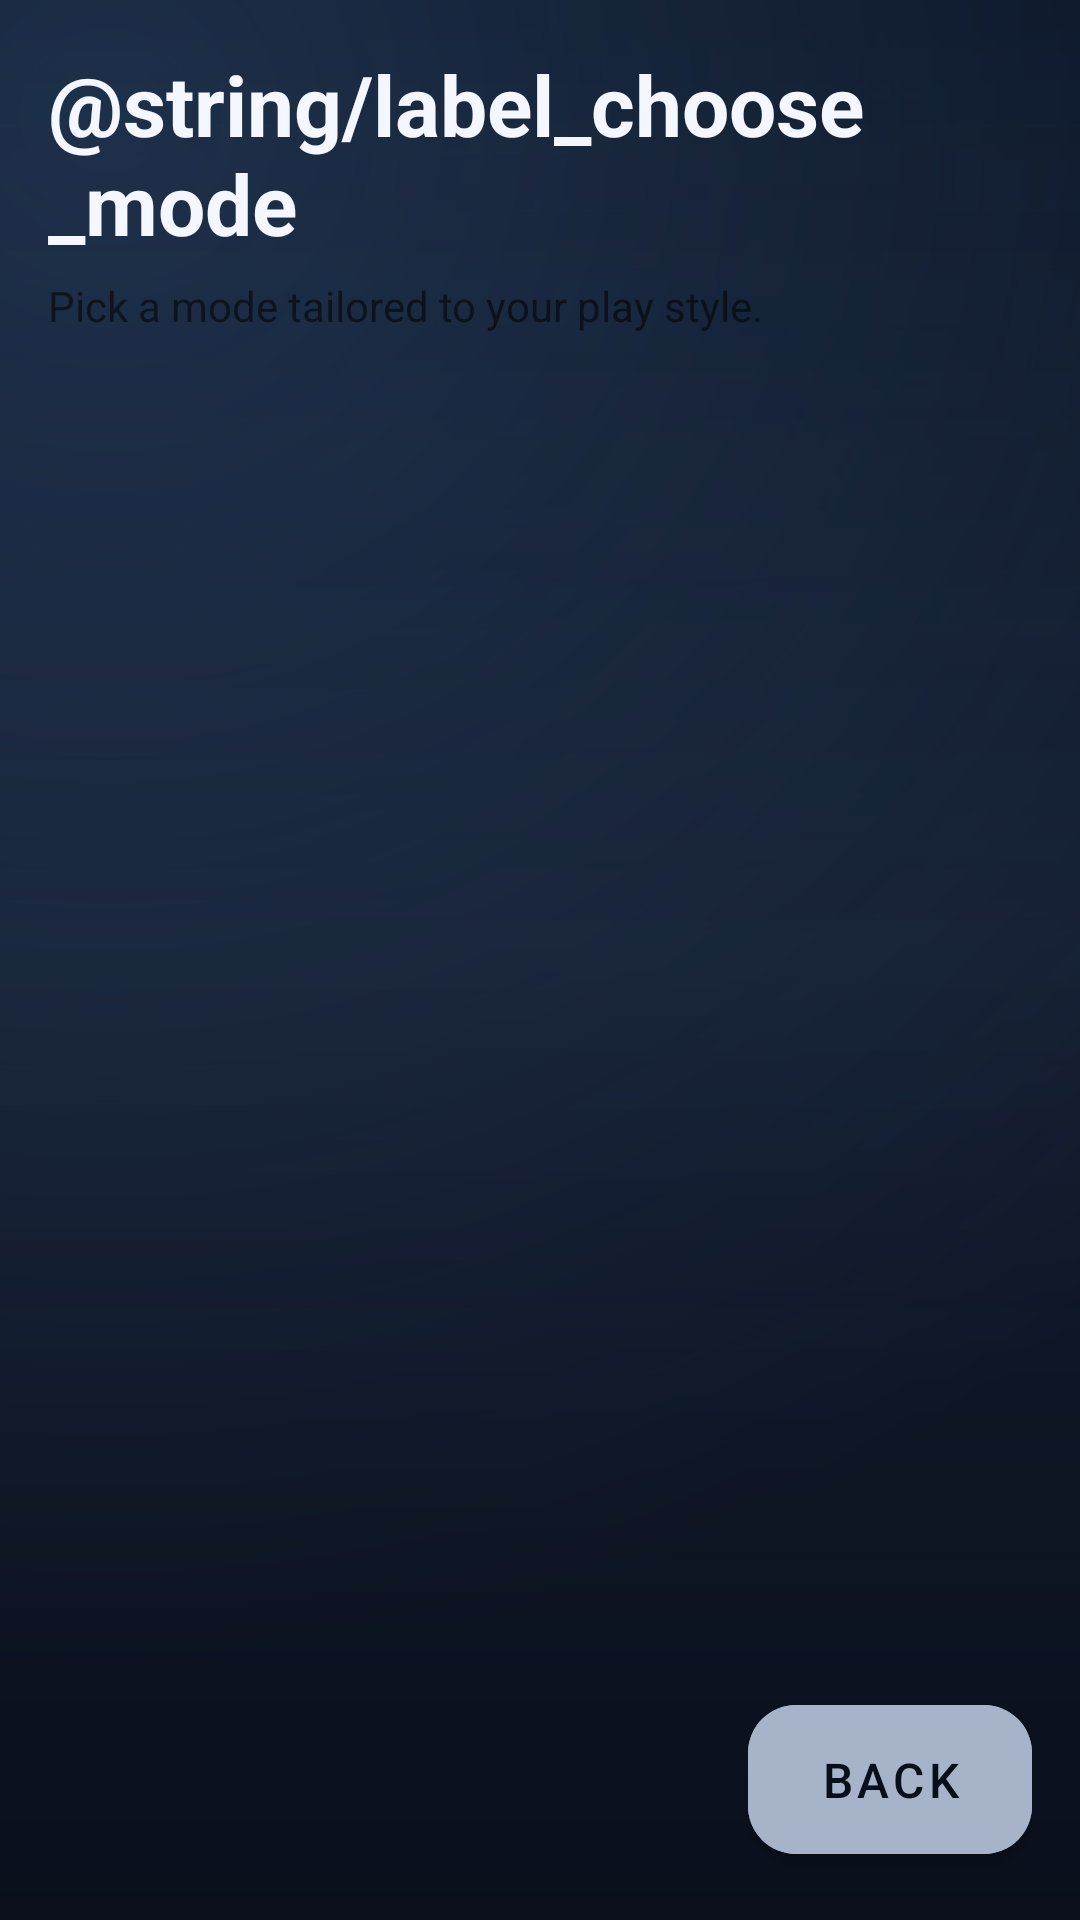

Reconstruct the res/layout file that produces this screen, plus the resources it refers to.
<!-- AndroidManifest.xml: application theme Theme.BreakoutPlus -->
<!-- res/layout/activity_mode_select.xml -->
<androidx.constraintlayout.widget.ConstraintLayout xmlns:android="http://schemas.android.com/apk/res/android"
    xmlns:app="http://schemas.android.com/apk/res-auto"
    android:layout_width="match_parent"
    android:layout_height="match_parent"
    android:background="@drawable/menu_background"
    android:padding="@dimen/bp_margin">

    <TextView
        android:id="@+id/modeTitle"
        style="@style/Text.BreakoutPlus.ScreenTitle"
        android:layout_width="wrap_content"
        android:layout_height="wrap_content"
        android:text="@string/label_choose_mode"
        app:layout_constraintStart_toStartOf="parent"
        app:layout_constraintTop_toTopOf="parent" />

    <TextView
        android:id="@+id/modeSubtitle"
        style="@style/Text.BreakoutPlus.Caption"
        android:layout_width="wrap_content"
        android:layout_height="wrap_content"
        android:layout_marginTop="6dp"
        android:text="@string/label_mode_hint"
        app:layout_constraintStart_toStartOf="parent"
        app:layout_constraintTop_toBottomOf="@id/modeTitle" />

    <ScrollView
        android:id="@+id/modeScroll"
        android:layout_width="0dp"
        android:layout_height="0dp"
        android:layout_marginTop="16dp"
        app:layout_constraintBottom_toTopOf="@id/modeFooter"
        app:layout_constraintEnd_toEndOf="parent"
        app:layout_constraintStart_toStartOf="parent"
        app:layout_constraintTop_toBottomOf="@id/modeSubtitle">

        <LinearLayout
            android:id="@+id/modeList"
            android:layout_width="match_parent"
            android:layout_height="wrap_content"
            android:paddingBottom="8dp"
            android:orientation="vertical" />
    </ScrollView>

    <LinearLayout
        android:id="@+id/modeFooter"
        android:layout_width="0dp"
        android:layout_height="wrap_content"
        android:gravity="end"
        android:orientation="horizontal"
        app:layout_constraintBottom_toBottomOf="parent"
        app:layout_constraintEnd_toEndOf="parent"
        app:layout_constraintStart_toStartOf="parent">

        <com.google.android.material.button.MaterialButton
            android:id="@+id/buttonModeBack"
            style="@style/Widget.BreakoutPlus.Button"
            android:layout_width="wrap_content"
            android:layout_height="wrap_content"
            android:text="@string/label_back"
            android:backgroundTint="@color/bp_gray" />
    </LinearLayout>

</androidx.constraintlayout.widget.ConstraintLayout>
<!-- resources referenced by this layout -->
<resources>
  <color name="bp_gray">#A6B3C9</color>
  <dimen name="bp_margin">16dp</dimen>
  <!-- drawable menu_background (drawable) -->
  <layer-list xmlns:android="http://schemas.android.com/apk/res/android">
      <item>
          <shape android:shape="rectangle">
              <gradient
                  android:angle="128"
                  android:startColor="@color/bp_navy"
                  android:centerColor="@color/bp_ink"
                  android:endColor="@color/bp_shadow" />
          </shape>
      </item>
  
      <item>
          <shape android:shape="rectangle">
              <gradient
                  android:type="radial"
                  android:centerX="0.1"
                  android:centerY="0.06"
                  android:gradientRadius="520dp"
                  android:startColor="@color/bp_glow_top"
                  android:endColor="@color/bp_transparent" />
          </shape>
      </item>
  
      <item>
          <shape android:shape="rectangle">
              <gradient
                  android:angle="270"
                  android:startColor="@color/bp_transparent"
                  android:centerColor="@color/bp_scrim_mid"
                  android:endColor="@color/bp_scrim_bottom" />
          </shape>
      </item>
  </layer-list>
  <string name="label_back">Back</string>
  <string name="label_mode_hint">Pick a mode tailored to your play style.</string>
  <style name="Text.BreakoutPlus.ScreenTitle" parent="Widget.MaterialComponents.TextView">
          <item name="android:textColor">@color/bp_white</item>
          <item name="android:textSize">@dimen/bp_screen_title_size</item>
          <item name="android:textStyle">bold</item>
      </style>
  <style name="Widget.BreakoutPlus.Button" parent="Widget.MaterialComponents.Button">
          <item name="android:insetLeft">0dp</item>
          <item name="android:insetRight">0dp</item>
          <item name="android:paddingLeft">24dp</item>
          <item name="android:paddingRight">24dp</item>
          <item name="android:paddingTop">14dp</item>
          <item name="android:paddingBottom">14dp</item>
          <item name="android:textAllCaps">true</item>
          <item name="android:textColor">@color/bp_navy</item>
          <item name="android:textSize">@dimen/bp_body_text_size</item>
          <item name="backgroundTint">@color/bp_cyan</item>
          <item name="cornerRadius">16dp</item>
      </style>
  <style name="Theme.BreakoutPlus" parent="Theme.MaterialComponents.DayNight.NoActionBar">
          <item name="colorPrimary">@color/bp_cyan</item>
          <item name="colorPrimaryVariant">@color/bp_magenta</item>
          <item name="colorOnPrimary">@color/bp_navy</item>
          <item name="colorSecondary">@color/bp_gold</item>
          <item name="colorSecondaryVariant">@color/bp_green</item>
          <item name="colorOnSecondary">@color/bp_navy</item>
          <item name="android:statusBarColor">@color/bp_navy</item>
          <item name="android:navigationBarColor">@color/bp_navy</item>
          <item name="android:windowBackground">@color/bp_navy</item>
          <item name="android:forceDarkAllowed" tools:targetApi="q">false</item>
          <item name="android:windowLightStatusBar">false</item>
      </style>
  <color name="bp_navy">#070E1C</color>
  <color name="bp_ink">#111A2C</color>
  <color name="bp_shadow">#060A14</color>
  <color name="bp_glow_top">#663D5E8A</color>
  <color name="bp_transparent">#00000000</color>
  <color name="bp_scrim_mid">#221D2B44</color>
  <color name="bp_scrim_bottom">#4D111A2B</color>
  <color name="bp_white">#F4F7FF</color>
  <dimen name="bp_screen_title_size">28sp</dimen>
  <dimen name="bp_body_text_size">16sp</dimen>
  <color name="bp_cyan">#58E2FF</color>
  <color name="bp_magenta">#FF6EA3</color>
  <color name="bp_gold">#F6C45A</color>
  <color name="bp_green">#48D894</color>
</resources>
